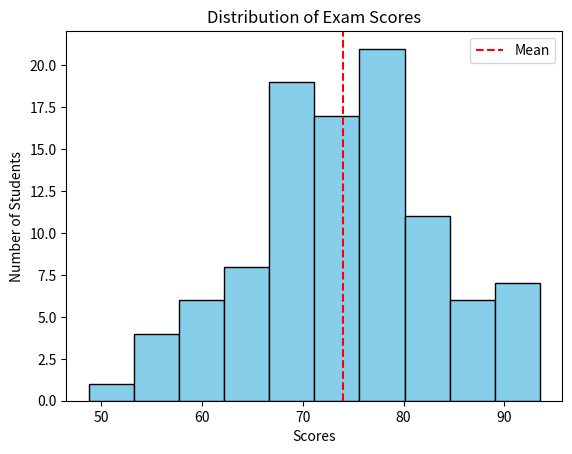

Generate this figure with matplotlib:
import matplotlib.pyplot as plt
import numpy as np

np.random.seed(42)
exam_scores = np.random.normal(75,10,100)

plt.hist(exam_scores, bins=10, color='skyblue', edgecolor='black')
plt.title('Distribution of Exam Scores')
plt.xlabel('Scores')
plt.ylabel('Number of Students')
plt.axvline(exam_scores.mean(), color='red', linestyle='--', label='Mean')
plt.legend()
plt.show()
